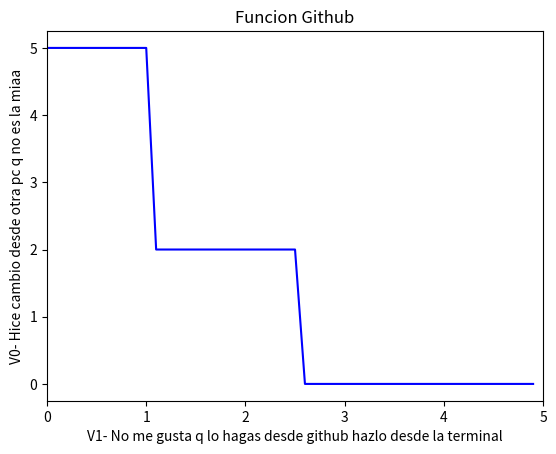

Here is the Python script that generated this plot:
import matplotlib.pyplot as plt
import numpy as np
 
x = np.arange(0, 5, 0.1)
y = lambda x:(
    5*((0<=x)&(x<=1))+
    2*((1<x)&(x<=2.5))+
    0*((2.5<x)&(x<=5))
)

#ejex = 0*x

plt.title('Funcion Github')
plt.ylabel('V0- Hice cambio desde otra pc q no es la miaa')
plt.xlabel('V1- No me gusta q lo hagas desde github hazlo desde la terminal')
plt.xlim(0, 5)
plt.plot(x, y(x), 'blue')
#plt.plot(x, ejex, 'black')
plt.show()
